The GitHub repository EnzoN7/Image-classification-Database contains a labelled image folder "hybrid-database" with 10 categories: apples, bananas, coconuts, grapes, lemons, limes, mangos, oranges, pineapples, tomatoes. Examples follow, each with its label.

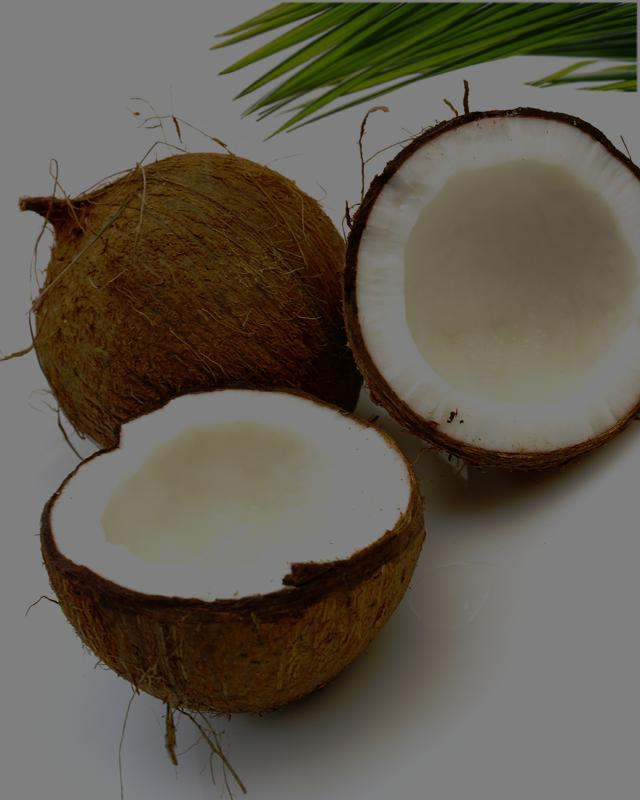
Label: coconuts

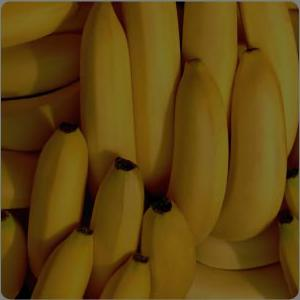
Label: bananas

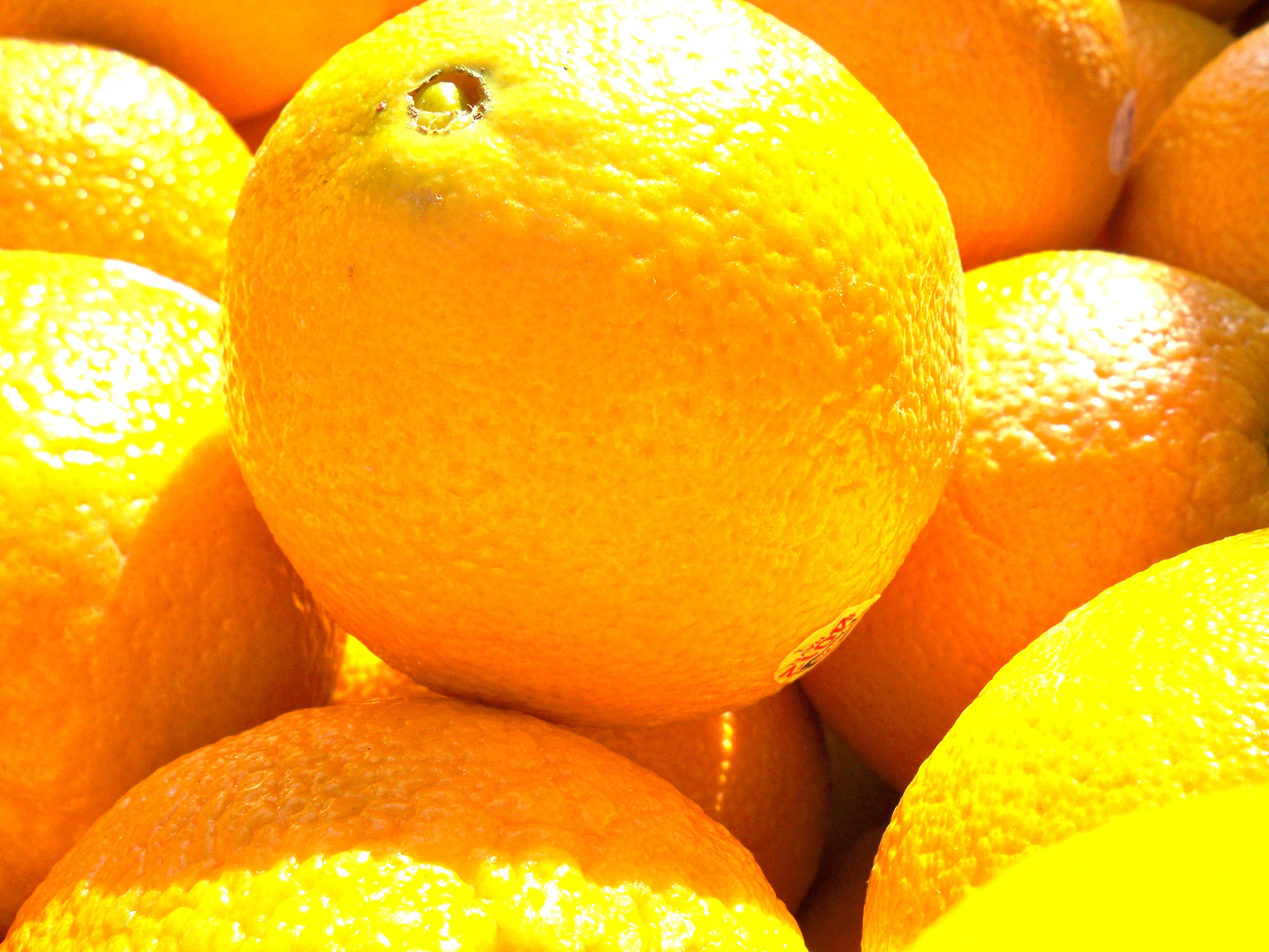
Label: oranges

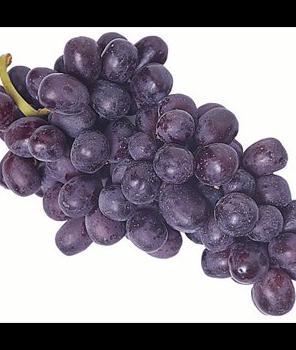
Label: grapes

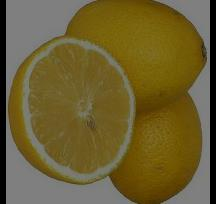
Label: lemons

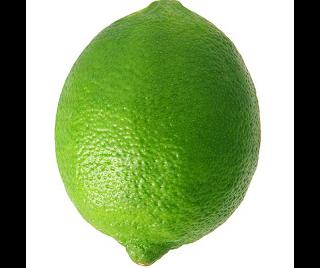
Label: limes
